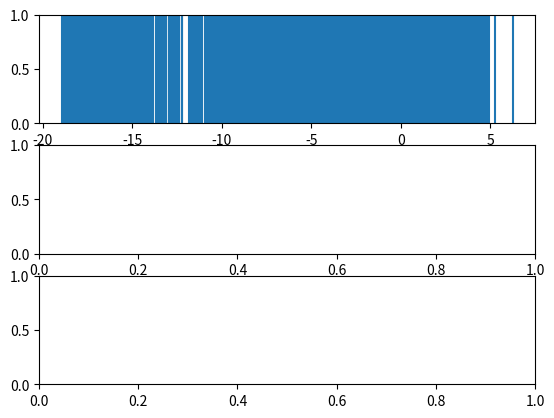

Here is the Python script that generated this plot: (Note: this script raises an exception after producing the figure.)
import numpy as np
import random 
import math
import matplotlib.pyplot as plt

SPRING_CST = 10
MAGNET_FORCE = 0.0005#0.005
# STATIC_LINK_FORCE = 1
LIMIT = 1
EQ_DIST = 10
FROT_CST = 0.5

class link :
    def __init__(self,from_n,to_n):
        self.from_node = from_n
        self.to_node = to_n

class node :
    def __init__(self):
        self.links = []
        self.node_idx = 0

    def linkto(self,other_node):
        self.links.append(link(self,other_node))
        other_node.links.append(link(self,other_node))

def get_connections(a_node):
    return_this = [[],[]]
    for link in a_node.links:
        if link.from_node==a_node:
            return_this[0].append(link.to_node)
        else :
            return_this[1].append(link.from_node)
    return return_this

def get_average_connections(nodelist):
    avg = 0
    for node in nodelist:
        avg += len(get_connections(node)[0])
    return avg/len(nodelist)

def dynamic_ordering(list_of_nodes,repulsive_force_max = 0,
                     max_iterations=100,delta_t = 0.1,randomstart=True):
    avg_conn_per_node = get_average_connections(list_of_nodes)
    print("Ordering network with an average of " + str(avg_conn_per_node) + " connections per node.")
    N = len(list_of_nodes)
    max_spring_force = SPRING_CST/N

    for nix in range(N):
        list_of_nodes[nix].node_idx = nix
    temps=[]
    z_pos = np.zeros((N,max_iterations))
    I = 3*EQ_DIST
    if (randomstart):
        z_pos[:,0] = (I*np.random.random((N,))-1.0) #Initial positions between -1 and 1
    dxs = np.zeros((N,max_iterations))
    ddxs = np.zeros((N,max_iterations))

    for it in range(1,max_iterations):
        for node_idx in range(N):           
            my_node = list_of_nodes[node_idx]
            my_zpos = z_pos[node_idx,it-1]
            connections = get_connections(my_node)
            
            frottements = -FROT_CST*dxs[node_idx,it-1]

            link_forces = 0
            for f_conn in connections[0] :
                # Force going from me to another node :
                # Equilibrium point is -EQ_DIST
                # Pulls me towards the bottom : (negative force)
                other_node_z = z_pos[f_conn.node_idx,it-1]
                link_forces += -max_spring_force*(EQ_DIST + (my_zpos-other_node_z))
                # If my_zpos = other_node_z - EQ_DIST --> F = 0
                # If my_zpos < other_node_z - EQ_DIST --> F > 0
            for b_conn in connections[1] : 
                # Force going from another node to me :
                # Pulls me towards the top (positive force)
                other_node_z = z_pos[b_conn.node_idx,it-1]
                link_forces += -max_spring_force*(-EQ_DIST + (my_zpos-other_node_z))
                # If my_zpos = other_node_z + EQ_DIST --> F = 0
                # If my_zpos < other_node_z + EQ_DIST --> F > 0

            repulsive_force = 0
            if (repulsive_force_max > 1e-8) :
                for other_nodes_idx in range(N):
                    if (other_nodes_idx != node_idx):
                        other_node =list_of_nodes[other_nodes_idx]
                        other_nodes_zpos = z_pos[other_nodes_idx,it-1]
                        potential_add = MAGNET_FORCE/(my_zpos - other_nodes_zpos)
                        if (abs(potential_add)>repulsive_force_max) :
                            potential_add = math.copysign(repulsive_force_max,potential_add)
                            # Force the nodes to be distanced from each other
                        repulsive_force +=potential_add

            ddxs[node_idx,it] = (repulsive_force + link_forces + frottements)
            # For each node, calculate the sum of forces applied to it :
            dxs[node_idx,it] = dxs[node_idx,it-1] + ddxs[node_idx,it]*delta_t
            z_pos[node_idx,it] = z_pos[node_idx,it-1] + dxs[node_idx,it]*delta_t
    return z_pos,dxs,ddxs,temps

def mechanical_equations_ordering(list_of_neighbors,max_iter = 100,repulsive_cst = 0,opt=0):
    if opt==0:
        xs,dxs,ddxs = spring_forces_trajectories(list_of_neighbors,repulsive_force_max = repulsive_cst,max_iterations=max_iter)
    elif opt==1:
        xs,dxs,ddxs = repulsive_forces_trajectories(list_of_neighbors,repulsive_force_max = repulsive_cst,max_iterations=max_iter)
    return xs,dxs,ddxs

def spring_forces_trajectories(list_of_neighbors,repulsive_force_max = 0,
                     max_iterations=100,delta_t = 0.1,randomstart=True):
    N = len(list_of_neighbors)
    max_spring_force = SPRING_CST/N

    z_pos = np.zeros((N,max_iterations))
    if (randomstart):
        I = EQ_DIST # Initial random position spread
        z_pos[:,0] = (I*(np.random.random((N,))-1.0)) #Initial positions between -1 and 1
    dxs = np.zeros((N,max_iterations))
    ddxs = np.zeros((N,max_iterations))

    for it in range(1,max_iterations):
        for node_idx in range(N):           
            my_zpos = z_pos[node_idx,it-1]
            connections = list_of_neighbors[node_idx]
            
            frottements = -FROT_CST*dxs[node_idx,it-1]

            link_forces = 0
            for b_conn in connections[0] : # UPSTREAM FORCES
                # Force going from another node to me :
                # Pulls me towards the top (positive force)
                other_node_z = z_pos[b_conn[0],it-1]
                link_forces += -max_spring_force*(-EQ_DIST + (my_zpos-other_node_z))*b_conn[1]
                # If my_zpos = other_node_z + EQ_DIST --> F = 0
                # If my_zpos < other_node_z + EQ_DIST --> F > 0

            for f_conn in connections[1] : # DOWNSTREAM FORCES
                # Force going from me to another node :
                # Equilibrium point is -EQ_DIST
                # Pulls me towards the bottom : (negative force)
                other_node_z = z_pos[f_conn[0],it-1]
                link_forces += -max_spring_force*(EQ_DIST + (my_zpos-other_node_z))*f_conn[1]
                # If my_zpos = other_node_z - EQ_DIST --> F = 0
                # If my_zpos < other_node_z - EQ_DIST --> F > 0
            

            repulsive_force = 0
            if (repulsive_force_max > 1e-8) :
                for other_node_idx in range(N):
                    if (other_node_idx != node_idx):
                        other_nodes_zpos = z_pos[other_node_idx,it-1]
                        potential_add = MAGNET_FORCE/(my_zpos - other_nodes_zpos)
                        if (abs(potential_add)>repulsive_force_max) :
                            potential_add = math.copysign(repulsive_force_max,potential_add)
                            # Force the nodes to be distanced from each other
                        repulsive_force +=potential_add

            ddxs[node_idx,it] = (repulsive_force + link_forces + frottements)
            # For each node, calculate the sum of forces applied to it :
            dxs[node_idx,it] = dxs[node_idx,it-1] + ddxs[node_idx,it]*delta_t
            z_pos[node_idx,it] = z_pos[node_idx,it-1] + dxs[node_idx,it]*delta_t
    return z_pos,dxs,ddxs

def repulsive_forces_trajectories(list_of_neighbors,repulsive_force_max = 0,
                     max_iterations=100,delta_t = 0.1,randomstart=True):
    # If two connected nodes are within EQ_DIST,
    # then the exert a force towards the direction of the
    # connection proportionnal to the linear distance 
    # between the two
    
    N = len(list_of_neighbors)
    max_spring_force = SPRING_CST/N

    z_pos = np.zeros((N,max_iterations))
    if (randomstart):
        I = EQ_DIST # Initial random position spread
        z_pos[:,0] = (I*(np.random.random((N,))-1.0)) #Initial positions between -1 and 1
    dxs = np.zeros((N,max_iterations))
    ddxs = np.zeros((N,max_iterations))

    for it in range(1,max_iterations):
        for node_idx in range(N):           
            my_zpos = z_pos[node_idx,it-1]
            connections = list_of_neighbors[node_idx]
            
            frottements = -FROT_CST*dxs[node_idx,it-1]

            link_forces = 0
            for b_conn in connections[0] : # UPSTREAM FORCES
                # Force going from another node to me :
                # Pulls me towards the top (positive force)
                other_node_z = z_pos[b_conn[0],it-1]
                spring_force = -max_spring_force*(-EQ_DIST + (my_zpos-other_node_z))*b_conn[1]
                if (spring_force < 0):
                    spring_force = 0
                link_forces +=spring_force
                # If my_zpos = other_node_z + EQ_DIST --> F = 0
                # If my_zpos < other_node_z + EQ_DIST --> F > 0

            for f_conn in connections[1] : # DOWNSTREAM FORCES
                # Force going from me to another node :
                # Equilibrium point is -EQ_DIST
                # Pulls me towards the bottom : (negative force)
                other_node_z = z_pos[f_conn[0],it-1]
                spring_force = -max_spring_force*(EQ_DIST + (my_zpos-other_node_z))*f_conn[1]
                if (spring_force > 0):
                    spring_force = 0
                link_forces +=spring_force
                # If my_zpos = other_node_z - EQ_DIST --> F = 0
                # If my_zpos < other_node_z - EQ_DIST --> F > 0
            
            number_of_connections = len(connections[1]) + len(connections[0])

            repulsive_force = 0
            if (repulsive_force_max > 1e-8) :
                for other_node_idx in range(N):
                    if (other_node_idx != node_idx):
                        other_nodes_zpos = z_pos[other_node_idx,it-1]
                        potential_add = MAGNET_FORCE/(my_zpos - other_nodes_zpos)
                        if (abs(potential_add)>repulsive_force_max) :
                            potential_add = math.copysign(repulsive_force_max,potential_add)
                            # Force the nodes to be distanced from each other
                        repulsive_force +=potential_add

            # I guess mass could be the number of connections ? or size of the network (nbr of parameters) ?
            ddxs[node_idx,it] = (repulsive_force + link_forces + frottements) #/number_of_connections

            # For each node, calculate the sum of forces applied to it :
            dxs[node_idx,it] = dxs[node_idx,it-1] + ddxs[node_idx,it]*delta_t
            z_pos[node_idx,it] = z_pos[node_idx,it-1] + dxs[node_idx,it]*delta_t
    return z_pos,dxs,ddxs

def window_mean(arr, window_size):
    window = np.ones(window_size).astype(np.float) / window_size
    return np.convolve(arr, window, mode='same')

def plot_final(myarray,N_categories = 100):
    N_data = myarray.shape[0]
    fig,axs = plt.subplots(3)
    ax = axs[0]
    last25 = int(myarray.shape[1]*0.75)
    for k in range(N_data):
        ax.axvline(np.mean(myarray[k,last25:]))

    mean_arr = np.mean(myarray[:,last25:],axis=1)

    NP = 10

    sorted_arr = np.sort(mean_arr)
    maxi = np.max(sorted_arr)
    mini = np.min(sorted_arr)
    dist = (maxi-mini)
    cats = []
    counter_arr = np.zeros((N_categories+NP,))

    cutter_min = mini
    cutter_max = mini + (dist/N_categories)
    for n in range(N_categories+NP):
        cats.append((cutter_min+cutter_max)/2)
        for k in range(sorted_arr.shape[0]):
            if (sorted_arr[k]>=cutter_min) and (sorted_arr[k]<cutter_max):
                counter_arr[n] = counter_arr[n] + 1
        cutter_min = cutter_max
        cutter_max = cutter_max + (dist/N_categories) 

    flattened_dens = window_mean(counter_arr,2)
    # If the current measured by all the eeg comes from all neurons simultaneously
    mean_V = (flattened_dens/N_data)*0.04 + ((N_data-flattened_dens)/N_data)*(-0.07)
    deltaMicroV_mean = (mean_V + 0.07)*1e6
    ax2 = axs[1]
    
    print()
    ax2.scatter(cats,flattened_dens)

    ax3 = axs[2]
    ax3.plot(cats,deltaMicroV_mean)

def basic_leaky_plot():
    u_rest = -0.070
    u_back = -0.075
    u_max = -0.05
    u_spike = 0.02
    R = 4*10e6    # 4 MOhms
    T = 100000     # Total number of timesteps
    Tmin = 0       # 0 ms
    Tmax = 0.5     # 500 ms
    tau_m = 0.005   # 5 ms

    delta_T = (Tmax - Tmin)/T
    print(delta_T)
    ts = np.linspace(Tmin,Tmax,T)
    input_intensity = np.zeros((T,))
    for t_idx in range(T-1) :
        if (t_idx % int(T/10)) == 0 :
            input_intensity[t_idx:t_idx+int(T/10)] = 3*random.random()*1e-9 # Between 0 and 3 nA
    
    # input_intensity[int(T/2):] = 2.4*1e-9
    ut = np.zeros((T,))
    ut[0] = u_rest
    dut = np.zeros((T,))
    skip_next=False
    for t_idx in range(T-1) :           

        if (skip_next):
            skip_next = False
        else :
            print(R*input_intensity[t_idx])
            new_dut = (R*input_intensity[t_idx] - (ut[t_idx] - u_rest))/tau_m
            dut[t_idx+1] = new_dut
            ut[t_idx+1] = ut[t_idx] + dut[t_idx+1]*delta_T
            
            if ut[t_idx+1]>u_max :
                skip_next = True
                ut[t_idx+1] = u_spike
                dut[t_idx+1] = 0
                try :
                    ut[t_idx+2] = u_back
                    dut[t_idx+2] = 0
                except :
                    print("End reached !")
    fig,axs = plt.subplots(2)
    axs[0].plot(ts,ut)
    axs[1].plot(ts,input_intensity)
    plt.show()


def generate_messy_connections(N):
    nodeN = 600
    maxForwardConn = 50
    maxBackwardConn = 0
    connect_only_forwards = True
    L = []
    for k in range(nodeN):
        L.append([[],[]])
    for k in range(nodeN):
        number_of_forward_conn = random.randint(0,maxForwardConn)
        node_forward_connections = []
        for i in range(number_of_forward_conn):
            if connect_only_forwards :
                if k<nodeN-1:
                    connect_to = random.randint(k+1,nodeN-1)
                else :
                    continue
            else :
                connect_to = random.randint(0,nodeN-1)
            if (connect_to != k):
                node_forward_connections.append([connect_to,1])
                L[connect_to][1].append([k,1])

        number_of_backward_conn = random.randint(0,maxBackwardConn)
        node_backward_connections = []
        for i in range(number_of_backward_conn):
            connect_to = random.randint(0,nodeN-1)
            if (connect_to != k):
                node_backward_connections.append([connect_to,1])
                L[connect_to][0].append([k,1])

        L[k][0] += node_forward_connections
        L[k][1] += node_backward_connections
    return L

def get_x_trajectory_for_layered_net(nodeN,max_conn_per_node_within_lay,max_conn_per_node_between_lay,
                    MI = 500,opt=1):
    def get_1d_coord(lay_id, node_id):
        coord = 0
        for i in range(lay_id) :
            coord = coord + nodeN[i]
        coord = coord + node_id
        return coord

    list_of_nodes = []
    for layer_ix in range(len(nodeN)):
        for node_ix in range(nodeN[layer_ix]):
            list_of_nodes.append([[],[]])
    
    print(len(list_of_nodes))
    for layer_ix in range(len(nodeN)):
        for node_ix in range(nodeN[layer_ix]):
            list_of_node_idx = get_1d_coord(layer_ix,node_ix)
            # print(list_of_node_idx)

            number_of_conn_same_lay = random.randint(1,max_conn_per_node_within_lay[layer_ix])
            number_of_conn_next_lay = random.randint(0,max_conn_per_node_between_lay[layer_ix])
            
            slc_list = []
            for slc in range(number_of_conn_same_lay):
                connect_to_lay = layer_ix
                connect_to_node = random.randint(0,nodeN[connect_to_lay]-1)
                if (connect_to_node != node_ix):
                    other_list_of_node_idx = get_1d_coord(connect_to_lay,connect_to_node)
                    # print(other_list_of_node_idx,connect_to_lay,connect_to_node)
                    # print(list_of_nodes[other_list_of_node_idx][1])
                    slc_list.append([other_list_of_node_idx,1])
                    list_of_nodes[other_list_of_node_idx][0].append([list_of_node_idx,1]) # Backward connection
            
            blc_list = []
            for blc in range(number_of_conn_next_lay):
                connect_to_lay = layer_ix+1
                if (connect_to_lay<len(nodeN)):
                    connect_to_node = random.randint(0,nodeN[connect_to_lay]-1)
                    other_list_of_node_idx = get_1d_coord(connect_to_lay,connect_to_node)
                    # print(other_list_of_node_idx,connect_to_lay,connect_to_node)
                    # print(list_of_nodes[other_list_of_node_idx][1])
                    blc_list.append([other_list_of_node_idx,1])
                    list_of_nodes[other_list_of_node_idx][0].append([list_of_node_idx,1]) # Backward connection

            list_of_nodes[list_of_node_idx][1] += slc_list + blc_list
    # print(list_of_nodes)
    ts = np.arange(0,MI,1)

    x,xx,xxx = mechanical_equations_ordering(list_of_nodes,max_iter = MI,repulsive_cst = 0,opt=opt)
    return ts,x,xx,xxx

if __name__ == "__main__":
    # Generate a random number of nodes & links
    # # Chaotic layer
    # nodeN = 600
    # maxForwardConn = 50
    # maxBackwardConn = 0
    # connect_only_forwards = True
    # L = []
    # for k in range(nodeN):
    #     L.append([[],[]])
    # for k in range(nodeN):
    #     number_of_forward_conn = random.randint(0,maxForwardConn)
    #     node_forward_connections = []
    #     for i in range(number_of_forward_conn):
    #         if connect_only_forwards :
    #             if k<nodeN-1:
    #                 connect_to = random.randint(k+1,nodeN-1)
    #             else :
    #                 continue
    #         else :
    #             connect_to = random.randint(0,nodeN-1)
    #         if (connect_to != k):
    #             node_forward_connections.append([connect_to,1])
    #             L[connect_to][1].append([k,1])

    #     number_of_backward_conn = random.randint(0,maxBackwardConn)
    #     node_backward_connections = []
    #     for i in range(number_of_backward_conn):
    #         connect_to = random.randint(0,nodeN-1)
    #         if (connect_to != k):
    #             node_backward_connections.append([connect_to,1])
    #             L[connect_to][0].append([k,1])

    #     L[k][0] += node_forward_connections
    #     L[k][1] += node_backward_connections
    # print(L)
    # V1, V2, V4 layers ?
    nodeN = [500,500,2000]
    max_conn_per_node_within_lay = [1,3,5]
    max_conn_per_node_between_lay = [30,15,0]
    ts,x,useless,useless = get_x_trajectory_for_layered_net(nodeN,max_conn_per_node_within_lay,max_conn_per_node_between_lay)
    plot_final(x)

    nodeN = [500,500,2000]
    max_conn_per_node_within_lay = [1,3,5]
    max_conn_per_node_between_lay = [3,1,0]
    ts,x,useless,useless = get_x_trajectory_for_layered_net(nodeN,max_conn_per_node_within_lay,max_conn_per_node_between_lay)
    plot_final(x)
    plt.show()
    # ts = np.linspace(0,10,1000)
    # def action_potential(t,Vrest,DeltaV,t0,tau) :
    #     return Vrest + DeltaV *(1 - np.exp(-(t - t0) / tau))

    # axes[0].plot(ts,action_potential(ts,-0.070,0.1,ts[0],0.1))
    # plt.show()

    # for nod_idx in range(nodeN):
    #     nod = L[nod_idx]
    #     number_of_conn = random.randint(1,maxForwardConn)
    #     for i in range(number_of_conn):
    #         connect_to = random.randint(0,nodeN-1)
    #         if (connect_to != nod_idx):
    #             new_link = link(nod,L[connect_to])
    #             nod.links.append(new_link)
    #             L[connect_to].links.append(new_link)
    # # lower_node = node()
    # # higher_node =node()
    # # mid_1 = node()
    # # mid_2 = node()
    # # mid_3 = node()
    # # mid_4 = node()
    # # high2 = node()

    # # lower_node.linkto(mid_1)
    # # lower_node.linkto(mid_2)
    # # lower_node.linkto(mid_3)
    # # lower_node.linkto(mid_4)
    # # mid_1.linkto(higher_node)
    # # mid_2.linkto(higher_node)
    # # mid_3.linkto(higher_node)
    # # mid_4.linkto(high2)

    # # L = [lower_node,higher_node,mid_1,mid_2,mid_3,mid_4,high2]
    # nodeN = len(L)
    # cnt = 0
    # fig,axes = plt.subplots(2,2)
    # avg_x_final = np.zeros((nodeN,))
    # for ax in axes :
    #     for ax2 in ax:
    #         cnt +=1
    #         xs,dxs,ddxs,temps = dynamic_ordering(L,max_iterations=500)
    #         K = xs.shape[1]
    #         its = np.arange(0,K,1)
    #         avg_x_final = avg_x_final + xs[:,-1]
    #         for k in range(nodeN):
    #             ax2.plot(its,xs[k,:])
    # print(avg_x_final/cnt)
    # plt.show()